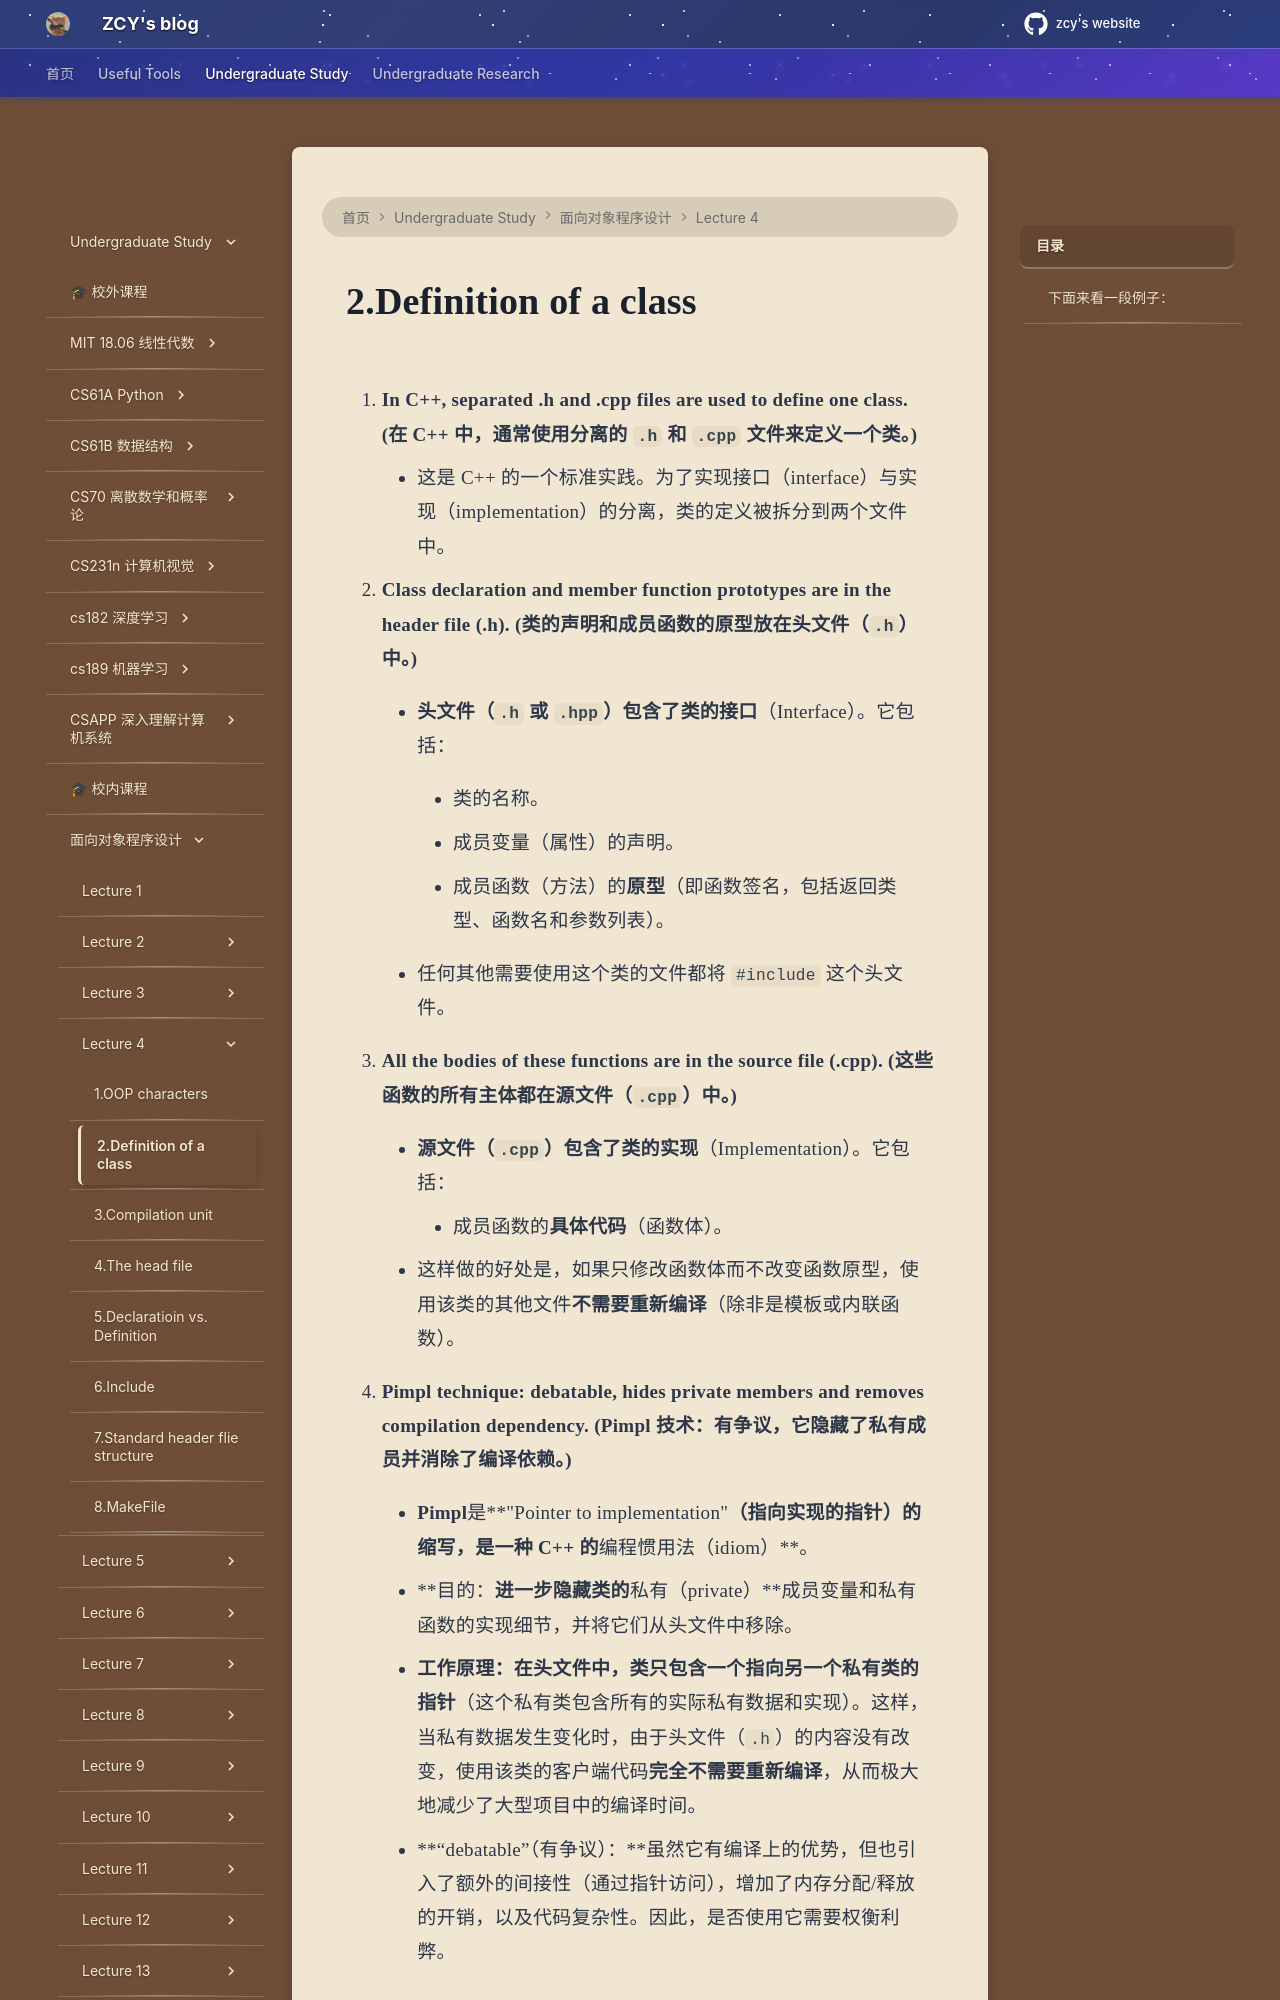

repository: mouchenmou/ZCY-s-website · page: 笔记本/面向对象程序设计/Lecture 4/2.Definition of a class/index.html · generator: mkdocs

1.  **In C++, separated .h and .cpp files are used to define one class. (在 C++ 中，通常使用分离的 `.h` 和 `.cpp` 文件来定义一个类。)**
    
    - 这是 C++ 的一个标准实践。为了实现接口（interface）与实现（implementation）的分离，类的定义被拆分到两个文件中。
        
2. **Class declaration and member function prototypes are in the header file (.h). (类的声明和成员函数的原型放在头文件（`.h`）中。)**
    
    - **头文件（`.h` 或 `.hpp`）**包含了类的**接口**（Interface）。它包括：
        
        - 类的名称。
            
        - 成员变量（属性）的声明。
            
        - 成员函数（方法）的**原型**（即函数签名，包括返回类型、函数名和参数列表）。
            
    - 任何其他需要使用这个类的文件都将 `#include` 这个头文件。
        
3. **All the bodies of these functions are in the source file (.cpp). (这些函数的所有主体都在源文件（`.cpp`）中。)**
    
    - **源文件（`.cpp`）**包含了类的**实现**（Implementation）。它包括：
        
        - 成员函数的**具体代码**（函数体）。
            
    - 这样做的好处是，如果只修改函数体而不改变函数原型，使用该类的其他文件**不需要重新编译**（除非是模板或内联函数）。
        
4.  **Pimpl technique: debatable, hides private members and removes compilation dependency. (Pimpl 技术：有争议，它隐藏了私有成员并消除了编译依赖。)**
    
    - **Pimpl**是**"Pointer to implementation"**（指向实现的指针）的缩写，是一种 C++ 的**编程惯用法（idiom）**。
        
    - **目的：**进一步隐藏类的**私有（private）**成员变量和私有函数的实现细节，并将它们从头文件中移除。
        
    - **工作原理：**在头文件中，类只包含一个指向另一个私有类的**指针**（这个私有类包含所有的实际私有数据和实现）。这样，当私有数据发生变化时，由于头文件（`.h`）的内容没有改变，使用该类的客户端代码**完全不需要重新编译**，从而极大地减少了大型项目中的编译时间。
        
    - **“debatable”（有争议）：**虽然它有编译上的优势，但也引入了额外的间接性（通过指针访问），增加了内存分配/释放的开销，以及代码复杂性。因此，是否使用它需要权衡利弊。

---
